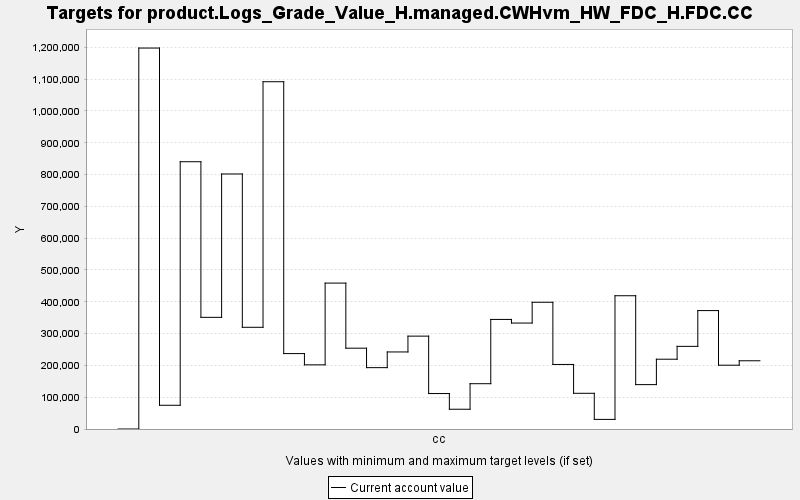

Values plotted in this chart, from the file beside it:
TARGET, PERIOD, YEAR, PERIODWIDTH, MINIMUM, MAXIMUM, MINWEIGHT, MAXWEIGHT, CURRENT, SUMMARY
product.Logs_Grade_Value_H.managed.CWHvm…, 0, 0, 10.0, 0.0, 10000, 1.0, 1.0, 0.0, 0.0
product.Logs_Grade_Value_H.managed.CWHvm…, 1, 10, 10.0, 0.0, 10000, 1.0, 1.0, 1197854, 0.0
product.Logs_Grade_Value_H.managed.CWHvm…, 2, 20, 10.0, 0.0, 10000, 1.0, 1.0, 74620, 0.0
product.Logs_Grade_Value_H.managed.CWHvm…, 3, 30, 10.0, 0.0, 10000, 1.0, 1.0, 840401, 0.0
product.Logs_Grade_Value_H.managed.CWHvm…, 4, 40, 10.0, 0.0, 10000, 1.0, 1.0, 351084, 0.0
product.Logs_Grade_Value_H.managed.CWHvm…, 5, 50, 10.0, 0.0, 10000, 1.0, 1.0, 801882, 0.0
product.Logs_Grade_Value_H.managed.CWHvm…, 6, 60, 10.0, 0.0, 10000, 1.0, 1.0, 319814, 0.0
product.Logs_Grade_Value_H.managed.CWHvm…, 7, 70, 10.0, 0.0, 10000, 1.0, 1.0, 1091964, 0.0
product.Logs_Grade_Value_H.managed.CWHvm…, 8, 80, 10.0, 0.0, 10000, 1.0, 1.0, 237124, 0.0
product.Logs_Grade_Value_H.managed.CWHvm…, 9, 90, 10.0, 0.0, 10000, 1.0, 1.0, 201754, 0.0
product.Logs_Grade_Value_H.managed.CWHvm…, 10, 100, 10.0, 0.0, 10000, 1.0, 1.0, 458795, 0.0
product.Logs_Grade_Value_H.managed.CWHvm…, 11, 110, 10.0, 0.0, 10000, 1.0, 1.0, 254107, 0.0
product.Logs_Grade_Value_H.managed.CWHvm…, 12, 120, 10.0, 0.0, 10000, 1.0, 1.0, 192920, 0.0
product.Logs_Grade_Value_H.managed.CWHvm…, 13, 130, 10.0, 0.0, 10000, 1.0, 1.0, 242273, 0.0
product.Logs_Grade_Value_H.managed.CWHvm…, 14, 140, 10.0, 0.0, 10000, 1.0, 1.0, 292018, 0.0
product.Logs_Grade_Value_H.managed.CWHvm…, 15, 150, 10.0, 0.0, 10000, 1.0, 1.0, 111491, 0.0
product.Logs_Grade_Value_H.managed.CWHvm…, 16, 160, 10.0, 0.0, 10000, 1.0, 1.0, 62145, 0.0
product.Logs_Grade_Value_H.managed.CWHvm…, 17, 170, 10.0, 0.0, 10000, 1.0, 1.0, 142429, 0.0
product.Logs_Grade_Value_H.managed.CWHvm…, 18, 180, 10.0, 0.0, 10000, 1.0, 1.0, 344558, 0.0
product.Logs_Grade_Value_H.managed.CWHvm…, 19, 190, 10.0, 0.0, 10000, 1.0, 1.0, 333154, 0.0
product.Logs_Grade_Value_H.managed.CWHvm…, 20, 200, 10.0, 0.0, 10000, 1.0, 1.0, 398490, 0.0
product.Logs_Grade_Value_H.managed.CWHvm…, 21, 210, 10.0, 0.0, 10000, 1.0, 1.0, 202966, 0.0
product.Logs_Grade_Value_H.managed.CWHvm…, 22, 220, 10.0, 0.0, 10000, 1.0, 1.0, 112283, 0.0
product.Logs_Grade_Value_H.managed.CWHvm…, 23, 230, 10.0, 0.0, 10000, 1.0, 1.0, 30194, 0.0
product.Logs_Grade_Value_H.managed.CWHvm…, 24, 240, 10.0, 0.0, 10000, 1.0, 1.0, 419027, 0.0
product.Logs_Grade_Value_H.managed.CWHvm…, 25, 250, 10.0, 0.0, 10000, 1.0, 1.0, 139557, 0.0
product.Logs_Grade_Value_H.managed.CWHvm…, 26, 260, 10.0, 0.0, 10000, 1.0, 1.0, 219448, 0.0
product.Logs_Grade_Value_H.managed.CWHvm…, 27, 270, 10.0, 0.0, 10000, 1.0, 1.0, 259891, 0.0
product.Logs_Grade_Value_H.managed.CWHvm…, 28, 280, 10.0, 0.0, 10000, 1.0, 1.0, 372347, 0.0
product.Logs_Grade_Value_H.managed.CWHvm…, 29, 290, 10.0, 0.0, 10000, 1.0, 1.0, 200644, 0.0
product.Logs_Grade_Value_H.managed.CWHvm…, 30, 300, 10.0, 0.0, 10000, 1.0, 1.0, 214545, 0.0
